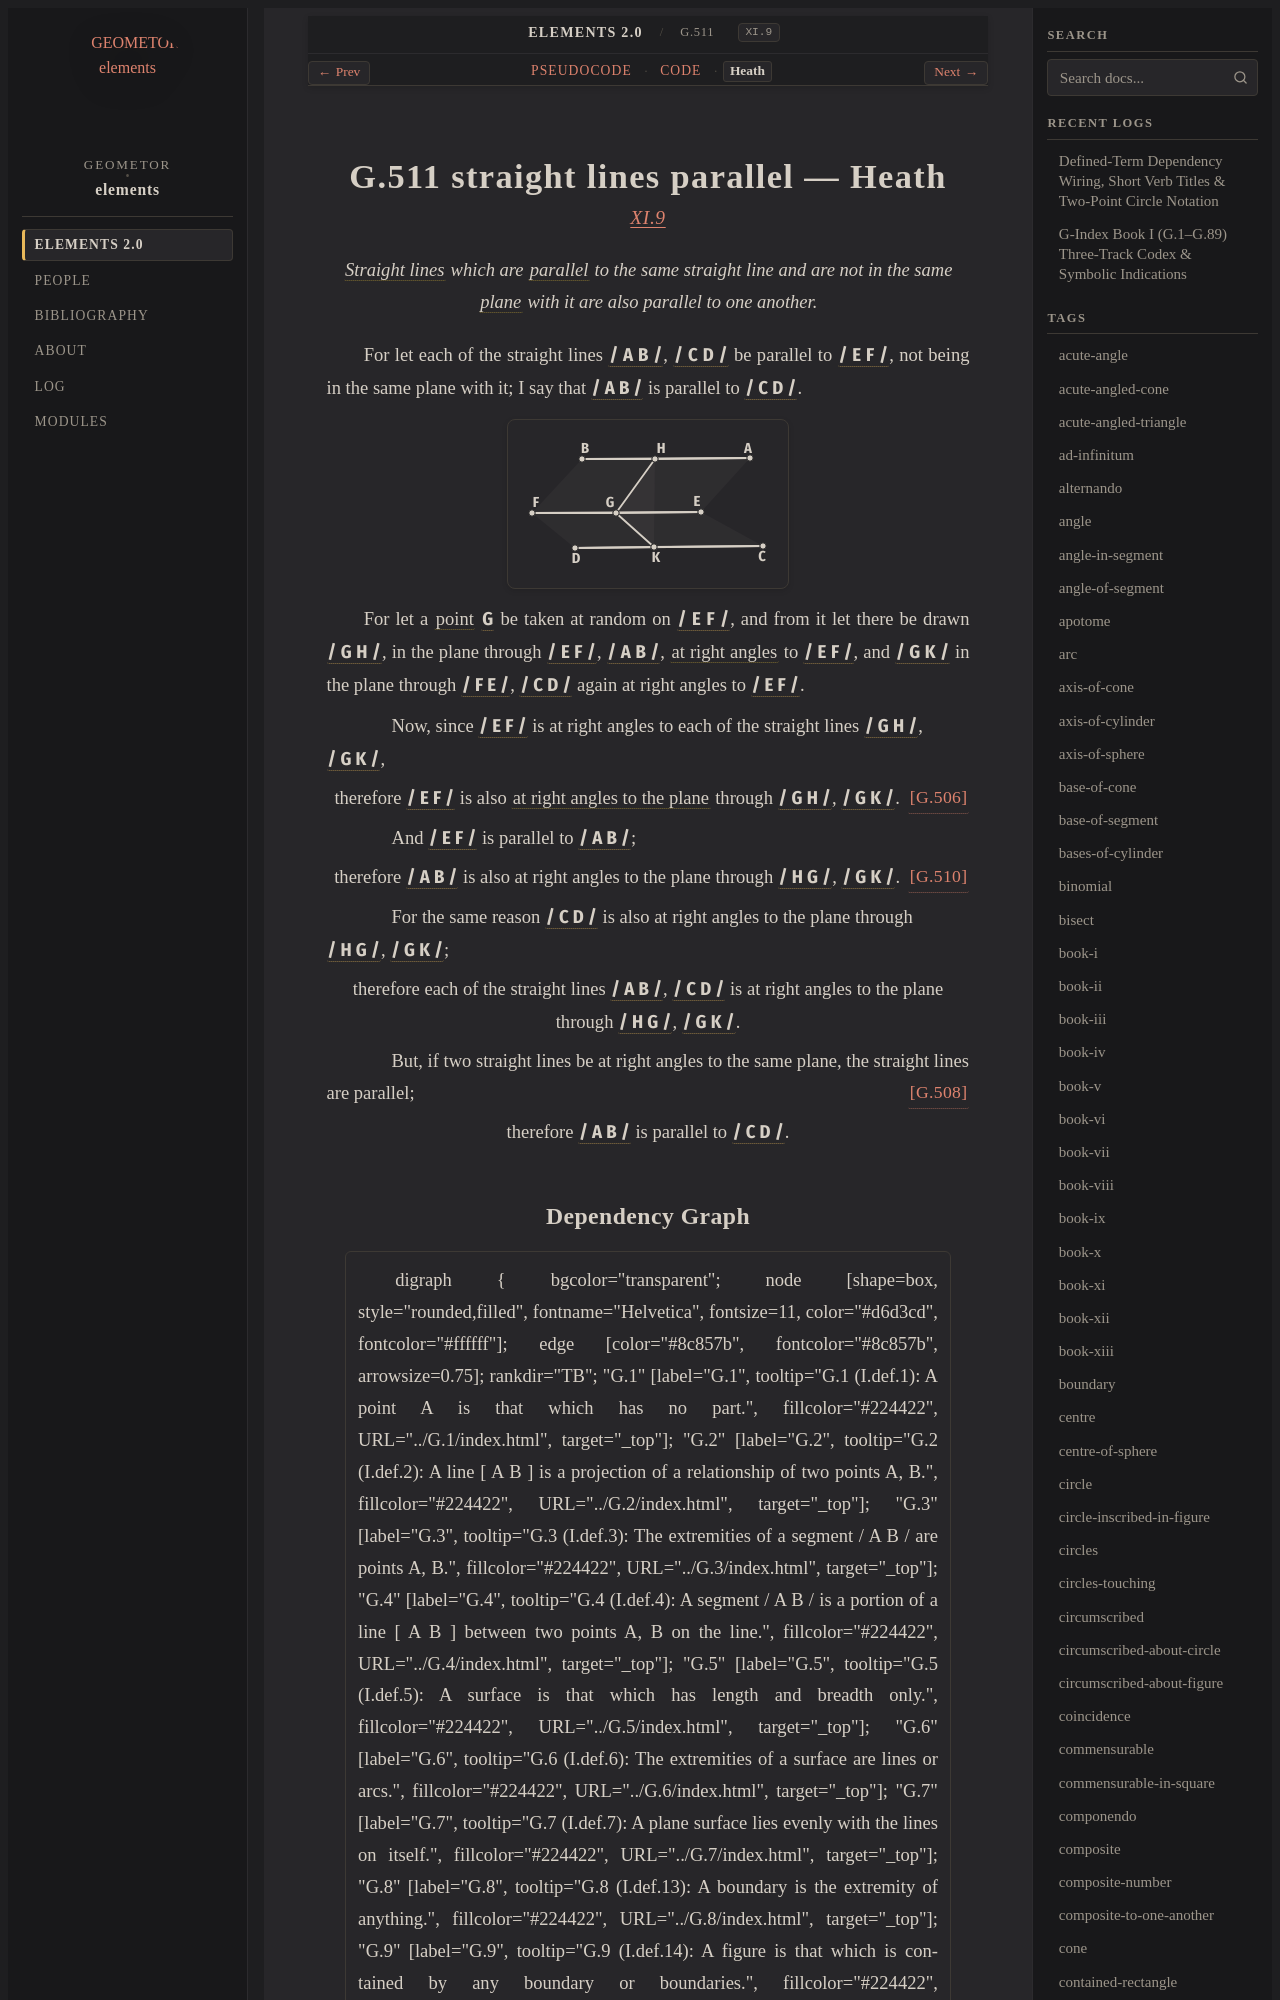

repository: geometor/elements · page: elements2/G.511/heath.html · generator: sphinx

:canonical_id: G.511
:original_id: XI.9
:title: G.511 straight lines parallel
:volume: III
:book: XI
:type: prop

G.511 straight lines parallel — Heath
=====================================

.. rubric:: `XI.9 <https://geometor.github.io/euclid/heath/volume_III/book_xi/propositions/09/>`_

.. enunciation::

   :term:`Straight lines <G.4>` which are :term:`parallel <G.52>` to the same straight line and are not in the same :term:`plane <G.7>` with it are also parallel to one another.

For let each of the straight lines :g:`/ A B / <g1:/ A B />`, :g:`/ C D / <g1:/ C D />` be parallel to :g:`/ E F / <g1:/ E F />`, not being in the same plane with it; I say that :g:`/ A B / <g1:/ A B />` is parallel to :g:`/ C D / <g1:/ C D />`.

.. picture:: g1.svg
   :alt: Proposition 9

For let a :term:`point <G.1>` :g:`G <g1:G>` be taken at random on :g:`/ E F / <g1:/ E F />`, and from it let there be drawn :g:`/ G H / <g1:/ G H />`, in the plane through :g:`/ E F / <g1:/ E F />`, :g:`/ A B / <g1:/ A B />`, :term:`at right angles <G.33>` to :g:`/ E F / <g1:/ E F />`, and :g:`/ G K / <g1:/ G K />` in the plane through :g:`/ F E / <g1:/ F E />`, :g:`/ C D / <g1:/ C D />` again at right angles to :g:`/ E F / <g1:/ E F />`.

.. subclause::

   Now, since :g:`/ E F / <g1:/ E F />` is at right angles to each of the straight lines :g:`/ G H / <g1:/ G H />`, :g:`/ G K / <g1:/ G K />`,

.. assertion::

   therefore :g:`/ E F / <g1:/ E F />` is also :term:`at right angles to the plane <G.505>` through :g:`/ G H / <g1:/ G H />`, :g:`/ G K / <g1:/ G K />`. :just:`[G.506] <G.506>`

.. subclause::

   And :g:`/ E F / <g1:/ E F />` is parallel to :g:`/ A B / <g1:/ A B />`;

.. assertion::

   therefore :g:`/ A B / <g1:/ A B />` is also at right angles to the plane through :g:`/ H G / <g1:/ H G />`, :g:`/ G K / <g1:/ G K />`. :just:`[G.510] <G.510>`

.. subclause::

   For the same reason :g:`/ C D / <g1:/ C D />` is also at right angles to the plane through :g:`/ H G / <g1:/ H G />`, :g:`/ G K / <g1:/ G K />`;

.. assertion::

   therefore each of the straight lines :g:`/ A B / <g1:/ A B />`, :g:`/ C D / <g1:/ C D />` is at right angles to the plane through :g:`/ H G / <g1:/ H G />`, :g:`/ G K / <g1:/ G K />`.

.. subclause::

   But, if two straight lines be at right angles to the same plane, the straight lines are parallel; :just:`[G.508] <G.508>`

.. assertion::

   therefore :g:`/ A B / <g1:/ A B />` is parallel to :g:`/ C D / <g1:/ C D />`.
